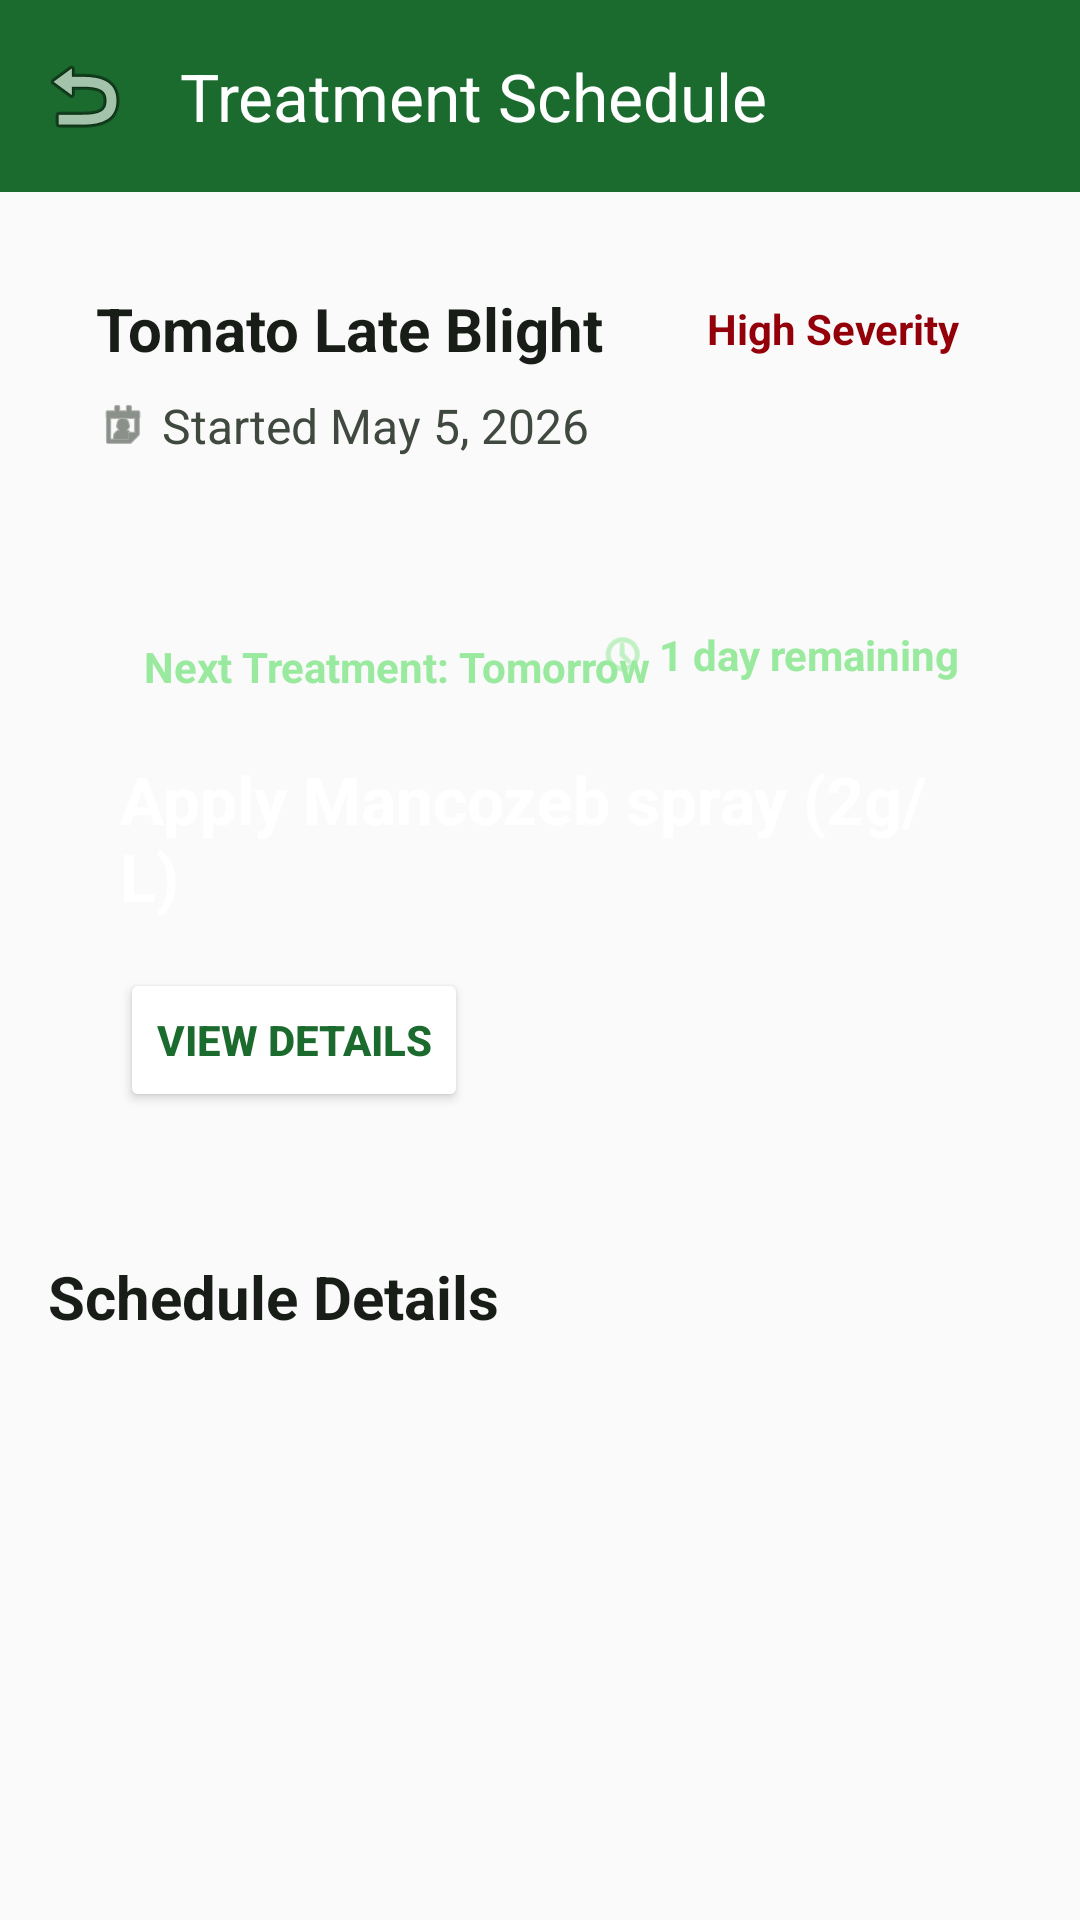

Layout XML and referenced resources for this Android screen:
<!-- AndroidManifest.xml: application theme Theme.PlantCureAI -->
<!-- res/layout/fragment_calendar.xml -->
<?xml version="1.0" encoding="utf-8"?>
<androidx.coordinatorlayout.widget.CoordinatorLayout
    xmlns:android="http://schemas.android.com/apk/res/android"
    xmlns:app="http://schemas.android.com/apk/res-auto"
    xmlns:tools="http://schemas.android.com/tools"
    android:layout_width="match_parent"
    android:layout_height="match_parent"
    android:background="@color/background">

    <com.google.android.material.appbar.AppBarLayout
        android:layout_width="match_parent"
        android:layout_height="wrap_content"
        android:background="@color/primary">

        <androidx.appcompat.widget.Toolbar
            android:id="@+id/toolbar"
            android:layout_width="match_parent"
            android:layout_height="?attr/actionBarSize"
            app:title="Treatment Schedule"
            app:titleTextColor="@color/on_primary"
            app:navigationIcon="@android:drawable/ic_menu_revert" />

    </com.google.android.material.appbar.AppBarLayout>

    <androidx.core.widget.NestedScrollView
        android:layout_width="match_parent"
        android:layout_height="match_parent"
        app:layout_behavior="@string/appbar_scrolling_view_behavior">

        <LinearLayout
            android:layout_width="match_parent"
            android:layout_height="wrap_content"
            android:orientation="vertical"
            android:padding="16dp">

            
            <LinearLayout
                android:layout_width="match_parent"
                android:layout_height="wrap_content"
                android:background="@drawable/bg_rounded_surface_low"
                android:orientation="vertical"
                android:padding="16dp">

                <RelativeLayout
                    android:layout_width="match_parent"
                    android:layout_height="wrap_content">
                    
                    <TextView
                        android:layout_width="wrap_content"
                        android:layout_height="wrap_content"
                        android:layout_toStartOf="@id/chipSeverity"
                        android:layout_alignParentStart="true"
                        android:text="Tomato Late Blight"
                        android:textColor="@color/on_surface"
                        android:textSize="20sp"
                        android:textStyle="bold" />

                    <TextView
                        android:id="@+id/chipSeverity"
                        android:layout_width="wrap_content"
                        android:layout_height="wrap_content"
                        android:layout_alignParentEnd="true"
                        android:background="@drawable/bg_rounded_primary"
                        android:backgroundTint="#FFDAD6"
                        android:paddingHorizontal="8dp"
                        android:paddingVertical="4dp"
                        android:text="High Severity"
                        android:textColor="#93000A"
                        android:textSize="14sp"
                        android:textStyle="bold" />
                </RelativeLayout>

                <LinearLayout
                    android:layout_width="wrap_content"
                    android:layout_height="wrap_content"
                    android:orientation="horizontal"
                    android:layout_marginTop="8dp"
                    android:gravity="center_vertical">

                    <ImageView
                        android:layout_width="18dp"
                        android:layout_height="18dp"
                        android:src="@android:drawable/ic_menu_my_calendar"
                        app:tint="@color/on_surface_variant" />

                    <TextView
                        android:layout_width="wrap_content"
                        android:layout_height="wrap_content"
                        android:layout_marginStart="4dp"
                        android:text="Started May 5, 2026"
                        android:textColor="@color/on_surface_variant"
                        android:textSize="16sp" />
                </LinearLayout>
            </LinearLayout>

            
            <FrameLayout
                android:id="@+id/nextTreatmentCard"
                android:layout_width="match_parent"
                android:layout_height="wrap_content"
                android:layout_marginTop="16dp"
                android:background="@drawable/bg_rounded_primary"
                android:padding="24dp">
                
                <LinearLayout
                    android:layout_width="match_parent"
                    android:layout_height="wrap_content"
                    android:orientation="vertical">

                    <RelativeLayout
                        android:layout_width="match_parent"
                        android:layout_height="wrap_content">
                        
                        <TextView
                            android:layout_width="wrap_content"
                            android:layout_height="wrap_content"
                            android:background="@drawable/bg_rounded_surface_low"
                            android:backgroundTint="#33FFFFFF"
                            android:paddingHorizontal="8dp"
                            android:paddingVertical="4dp"
                            android:text="Next Treatment: Tomorrow"
                            android:textColor="@color/on_primary_container"
                            android:textSize="14sp"
                            android:textStyle="bold" />

                        <LinearLayout
                            android:layout_width="wrap_content"
                            android:layout_height="wrap_content"
                            android:layout_alignParentEnd="true"
                            android:orientation="horizontal"
                            android:gravity="center_vertical">
                            <ImageView
                                android:layout_width="16dp"
                                android:layout_height="16dp"
                                android:src="@android:drawable/ic_menu_recent_history"
                                app:tint="@color/on_primary_container" />
                            <TextView
                                android:layout_width="wrap_content"
                                android:layout_height="wrap_content"
                                android:layout_marginStart="4dp"
                                android:text="1 day remaining"
                                android:textColor="@color/on_primary_container"
                                android:textSize="14sp"
                                android:textStyle="bold" />
                        </LinearLayout>
                    </RelativeLayout>

                    <TextView
                        android:layout_width="match_parent"
                        android:layout_height="wrap_content"
                        android:layout_marginTop="16dp"
                        android:text="Apply Mancozeb spray (2g/L)"
                        android:textColor="@color/on_primary"
                        android:textSize="22sp"
                        android:textStyle="bold" />

                    <Button
                        android:layout_width="wrap_content"
                        android:layout_height="wrap_content"
                        android:layout_marginTop="16dp"
                        android:backgroundTint="@color/on_primary"
                        android:textColor="@color/primary"
                        android:text="View Details"
                        android:textStyle="bold" />
                </LinearLayout>
            </FrameLayout>

            
            <TextView
                android:layout_width="wrap_content"
                android:layout_height="wrap_content"
                android:layout_marginTop="24dp"
                android:text="Schedule Details"
                android:textColor="@color/on_surface"
                android:textSize="20sp"
                android:textStyle="bold" />

            <androidx.recyclerview.widget.RecyclerView
                android:id="@+id/rvTreatments"
                android:layout_width="match_parent"
                android:layout_height="wrap_content"
                android:layout_marginTop="8dp"
                android:nestedScrollingEnabled="false"
                tools:listitem="@layout/item_treatment_step" />

        </LinearLayout>
    </androidx.core.widget.NestedScrollView>

</androidx.coordinatorlayout.widget.CoordinatorLayout>
<!-- res/layout/item_treatment_step.xml (included above) -->
<?xml version="1.0" encoding="utf-8"?>
<LinearLayout xmlns:android="http://schemas.android.com/apk/res/android"
    xmlns:app="http://schemas.android.com/apk/res-auto"
    xmlns:tools="http://schemas.android.com/tools"
    android:layout_width="match_parent"
    android:layout_height="wrap_content"
    android:layout_marginBottom="16dp"
    android:background="@drawable/bg_rounded_surface_low"
    android:orientation="horizontal"
    android:clickable="true"
    android:focusable="true"
    android:foreground="?attr/selectableItemBackground"
    android:padding="16dp">

    
    <LinearLayout
        android:layout_width="48dp"
        android:layout_height="wrap_content"
        android:orientation="vertical"
        android:gravity="center">

        <TextView
            android:id="@+id/tvMonth"
            android:layout_width="wrap_content"
            android:layout_height="wrap_content"
            android:textColor="@color/primary"
            android:textSize="14sp"
            android:textStyle="bold"
            tools:text="MAY" />

        <TextView
            android:id="@+id/tvDay"
            android:layout_width="wrap_content"
            android:layout_height="wrap_content"
            android:textColor="@color/primary"
            android:textSize="22sp"
            android:textStyle="bold"
            tools:text="05" />
    </LinearLayout>

    
    <LinearLayout
        android:layout_width="match_parent"
        android:layout_height="wrap_content"
        android:layout_marginStart="16dp"
        android:orientation="vertical"
        android:layout_gravity="center_vertical">

        <TextView
            android:id="@+id/tvActionTitle"
            android:layout_width="wrap_content"
            android:layout_height="wrap_content"
            android:textColor="@color/on_surface"
            android:textSize="18sp"
            tools:text="Apply neem oil spray" />

        <LinearLayout
            android:layout_width="wrap_content"
            android:layout_height="wrap_content"
            android:orientation="horizontal"
            android:layout_marginTop="4dp"
            android:gravity="center_vertical">

            <ImageView
                android:id="@+id/ivStatusIcon"
                android:layout_width="18dp"
                android:layout_height="18dp"
                android:src="@drawable/ic_grass"
                app:tint="#1B6B2F" />

            <TextView
                android:id="@+id/tvStatus"
                android:layout_width="wrap_content"
                android:layout_height="wrap_content"
                android:layout_marginStart="4dp"
                android:textColor="#1B6B2F"
                android:textSize="14sp"
                android:textStyle="bold"
                tools:text="Done" />
        </LinearLayout>
    </LinearLayout>
</LinearLayout>
<!-- resources referenced by this layout -->
<resources>
  <color name="background">#FAFAFA</color>
  <color name="on_primary">#FFFFFF</color>
  <color name="on_primary_container">#99e99e</color>
  <color name="on_surface">#181d18</color>
  <color name="on_surface_variant">#40493f</color>
  <color name="primary">#1B6B2F</color>
  <!-- drawable ic_grass (drawable) -->
  <vector xmlns:android="http://schemas.android.com/apk/res/android"
      android:width="24dp"
      android:height="24dp"
      android:viewportWidth="24"
      android:viewportHeight="24"
      android:tint="?attr/colorControlNormal">
      <path
          android:fillColor="@android:color/white"
          android:pathData="M17.5,13.5c0,-2.5 -2.01,-4.5 -4.5,-4.5c-0.17,0 -0.34,0.01 -0.5,0.03c-0.16,-0.02 -0.33,-0.03 -0.5,-0.03c-2.49,0 -4.5,2.01 -4.5,4.5c0,1.25 0.51,2.37 1.33,3.19C9.57,17.43 10.74,18 12,18s2.43,-0.57 3.17,-1.31C15.99,15.87 16.5,14.75 16.5,13.5zM12,5c-4.42,0 -8,3.58 -8,8c0,2.15 0.85,4.1 2.23,5.55L7.64,17.14C6.61,15.99 6,14.57 6,13c0,-3.31 2.69,-6 6,-6s6,2.69 6,6c0,1.57 -0.61,2.99 -1.64,4.14l1.41,1.41C19.15,17.1 20,15.15 20,13C20,8.58 16.42,5 12,5z"/>
  </vector>
  <style name="Theme.PlantCureAI" parent="Theme.Material3.Light.NoActionBar">
          
          <item name="colorPrimary">@color/primary</item>
          <item name="colorPrimaryDark">@color/primary_dark</item>
          <item name="colorOnPrimary">@color/on_primary</item>
          <item name="colorPrimaryContainer">@color/primary_light</item>
  
          
          <item name="colorSecondary">@color/accent</item>
          <item name="colorOnSecondary">@color/on_accent</item>
          <item name="colorSecondaryContainer">@color/accent_light</item>
  
          
          <item name="colorError">@color/severity_high</item>
  
          
          <item name="android:colorBackground">@color/background</item>
          <item name="colorSurface">@color/surface</item>
          <item name="colorSurfaceVariant">@color/surface_variant</item>
  
          
          <item name="android:statusBarColor">@color/status_bar</item>
          <item name="android:navigationBarColor">@color/surface</item>
          <item name="android:windowLightStatusBar">false</item>
          <item name="android:windowLightNavigationBar">true</item>
  
          
          <item name="android:textColorPrimary">@color/text_primary</item>
          <item name="android:textColorSecondary">@color/text_secondary</item>
          <item name="android:textColorHint">@color/text_hint</item>
  
          
          <item name="shapeAppearanceSmallComponent">@style/PlantCure.ShapeSmall</item>
          <item name="shapeAppearanceMediumComponent">@style/PlantCure.ShapeMedium</item>
          <item name="shapeAppearanceLargeComponent">@style/PlantCure.ShapeLarge</item>
      </style>
  <color name="primary_dark">#0D4A1F</color>
  <color name="primary_light">#E8F5E9</color>
  <color name="accent">#F57F17</color>
  <color name="on_accent">#FFFFFF</color>
  <color name="accent_light">#FFF8E1</color>
  <color name="severity_high">#B71C1C</color>
  <color name="surface">#FFFFFF</color>
  <color name="surface_variant">#E0E4DB</color>
  <color name="status_bar">#0D4A1F</color>
  <color name="text_primary">#212121</color>
  <color name="text_secondary">#555555</color>
  <color name="text_hint">#9E9E9E</color>
  <style name="PlantCure.ShapeSmall" parent="ShapeAppearance.Material3.SmallComponent">
          <item name="cornerSize">8dp</item>
      </style>
  <style name="PlantCure.ShapeMedium" parent="ShapeAppearance.Material3.MediumComponent">
          <item name="cornerSize">12dp</item>
      </style>
  <style name="PlantCure.ShapeLarge" parent="ShapeAppearance.Material3.LargeComponent">
          <item name="cornerSize">16dp</item>
      </style>
</resources>
